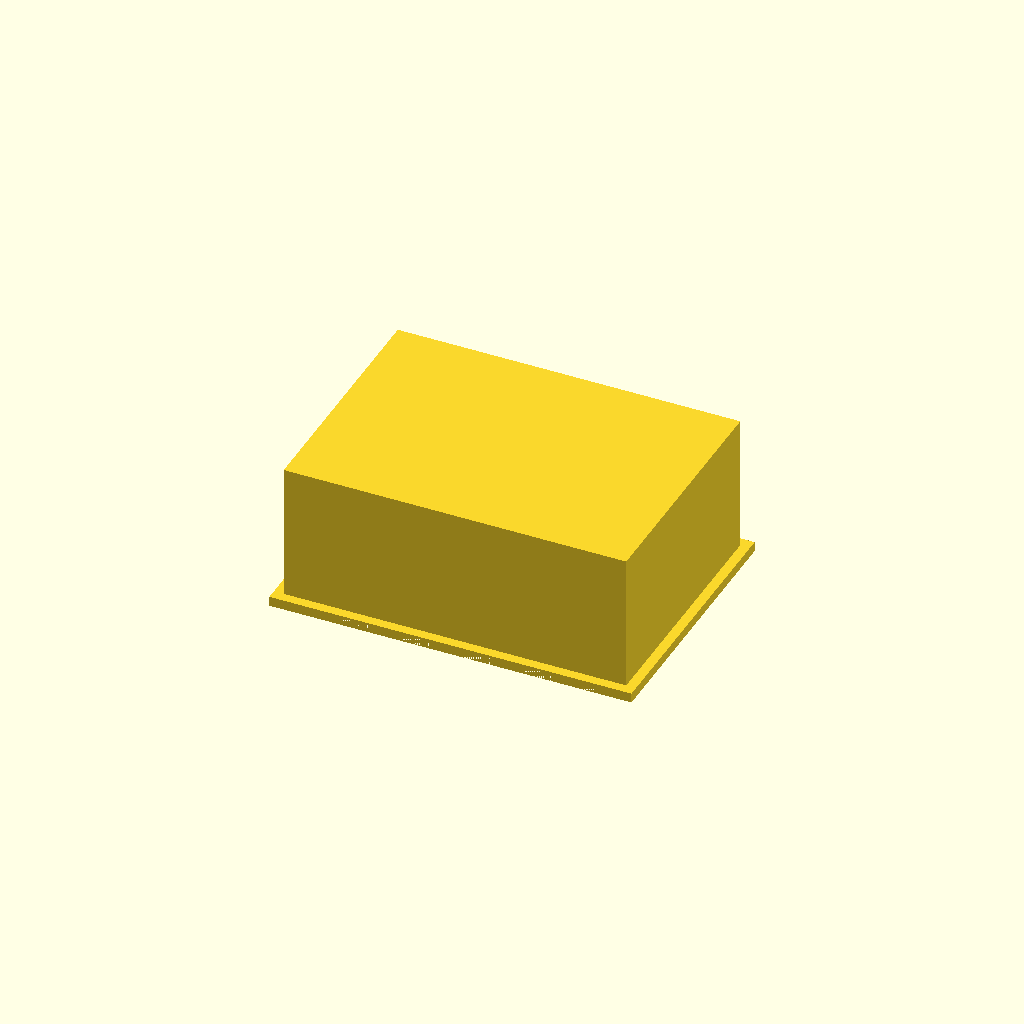
Cell 1: rendered with the file's own defaults.
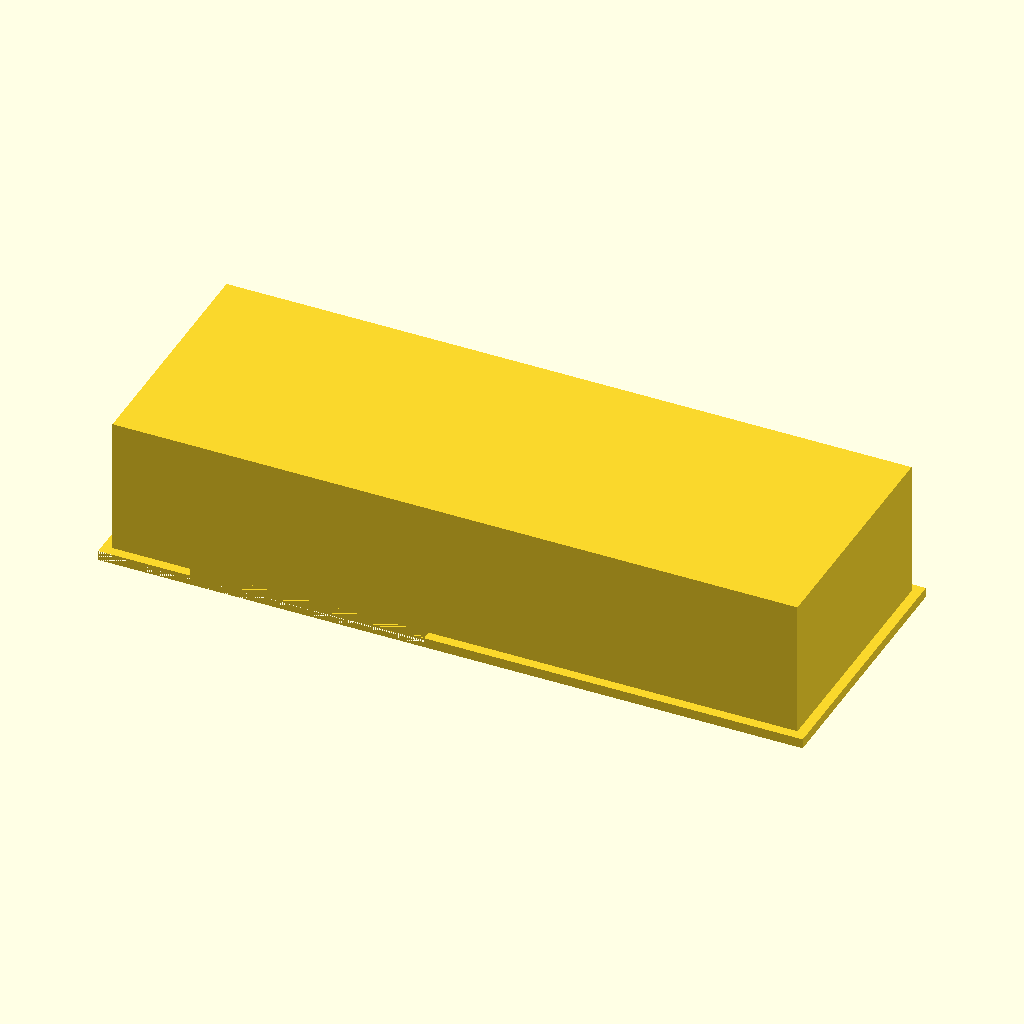
Cell 2: box_x = 140 (everything else at default).
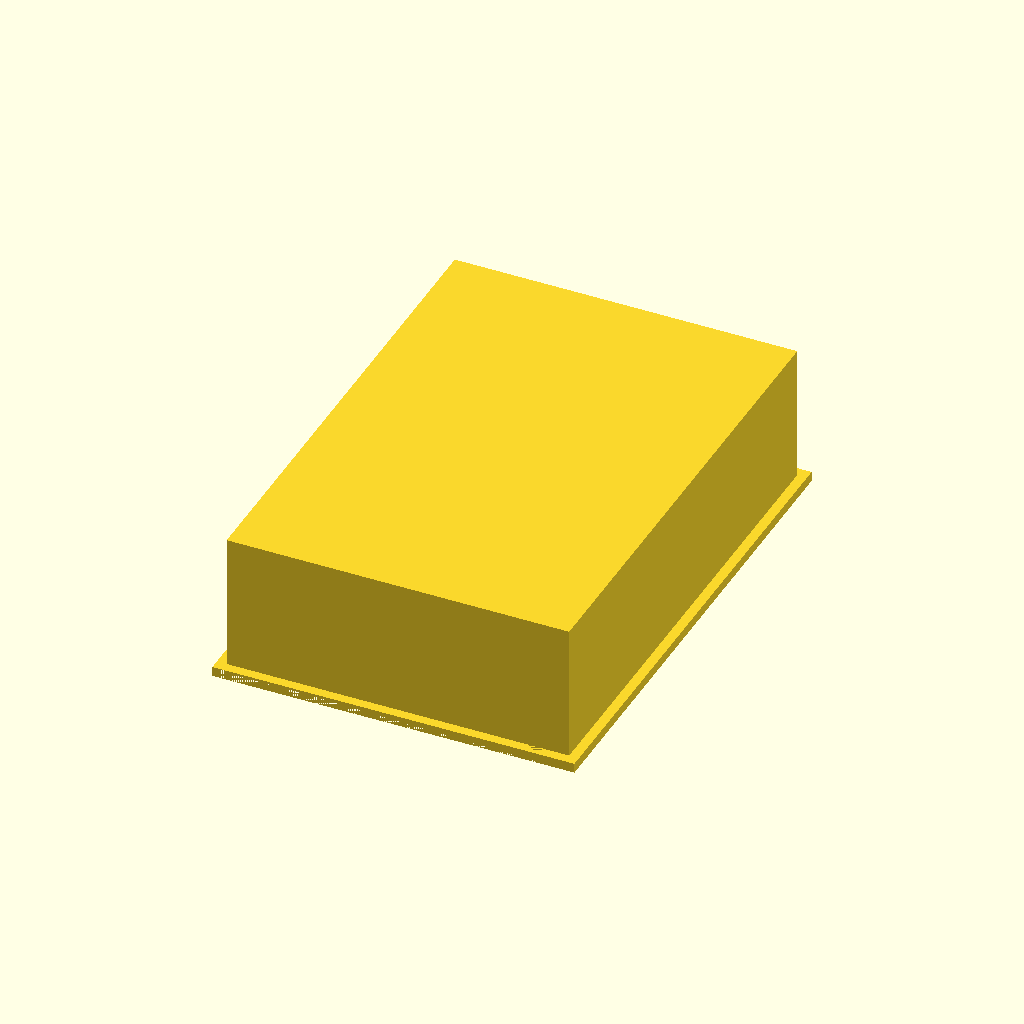
Cell 3: the same model with box_y = 100.
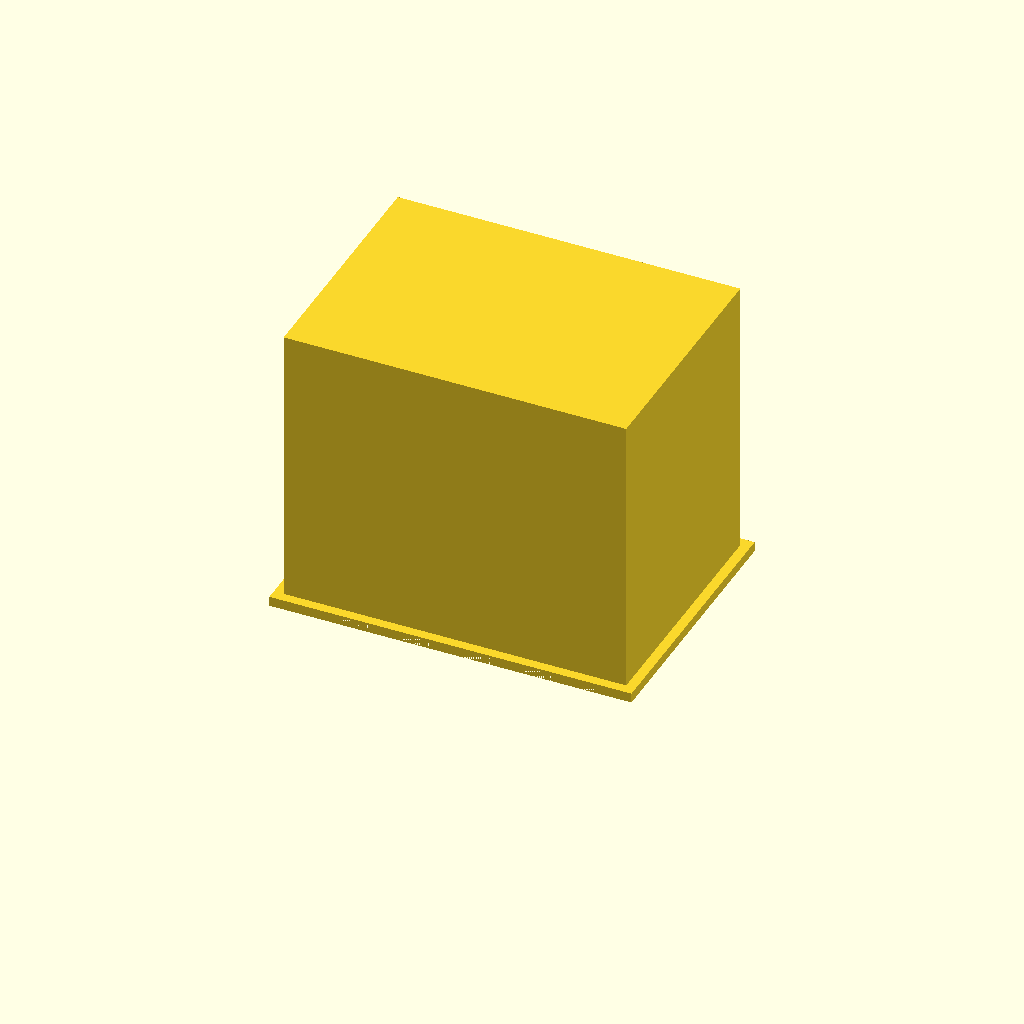
Cell 4: box_z = 60 (everything else at default).
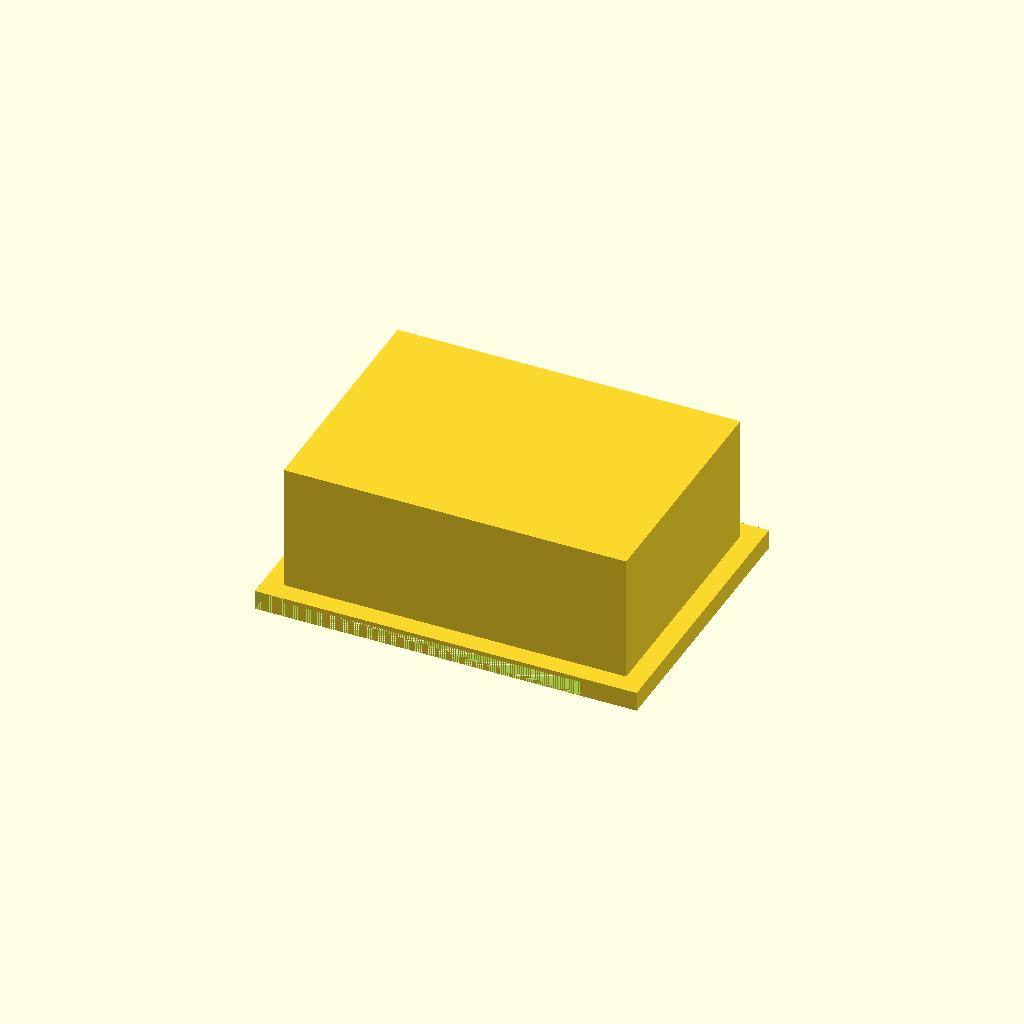
Cell 5: box_w = 4 (everything else at default).
All cells are drawn from one camera (rotation 55°, 0°, 25°, orthographic, colour scheme Cornfield), so only the parameter changes between them.
Source of the model, bench/results/gpu-v5-g7/code/scadcoder-v5/enclosure_box_and_lid_s2_a1.scad:
// Two-part enclosure for a small electronics board (e.g. Arduino-based temperature logger)
// Print orientation: both parts rest on the XY plane at z = 0, side by side on the bed.
// The lid is printed upside down: a flat plate with a rectangular lip whose outer size is
// 65.6 x 45.6 mm, centred on the plate, so it slides into the box opening with 0.2 mm
// clearance on each side. The lip is 1.5 mm thick and 4 mm tall. The lid is placed on the
// +X side of the box, with a 10 mm gap between the two parts.
//
// Note: the lid does not have a separate bottom wall under the lip. It is a plate 70 x 50 mm
// with a 4 mm deep recess cut into its top face, 65.6 x 45.6 mm in size. That recess is open
// at the +Z end, so the lip is 1.5 mm thick overall (4 mm deep - 2.5 mm below the top face).
// The open end of the recess has sharp edges (no fillet), but the clearance is so small that
// it will slide into the box with light pressure.
//
// Units: mm. $fn = 64.

$fn = 64;

// ---- Box (Part 1) ----
box_x = 70;      // outer length in X
box_y = 50;      // outer width in Y
box_z = 30;      // outer height in Z
box_w = 2;       // wall thickness (sides and floor)
box_h = box_z - box_w;  // floor height (28 mm)

// ---- Lid (Part 2) ----
lip_x     = 65.6;   // outer size of the lip in X
lip_y     = 45.6;   // outer size of the lip in Y
lip_t     = 1.5;    // lip thickness (wall)
lip_h     = 4;      // lip height above the plate (4 mm)
eps       = 0.5;    // overcut for clean differences

// Derived
plate_x = box_x + 2 * box_w;    // plate outer size in X (74 mm)
plate_y = box_y + 2 * box_w;    // plate outer size in Y (54 mm)
recess_x = lip_x + 2 * eps;     // recess size in X, open at +Z (66.6 mm)
recess_y = lip_y + 2 * eps;     // recess size in Y, open at +Z (46.6 mm)
recess_z = lip_h - (box_z - box_h - box_w);  // 4 - 2.5 = 1.5 mm deep recess

// Position the lid on the +X side of the box, with a 10 mm gap.
lid_x0 = box_x + box_w + 10;

union() {
    // Box: open-top enclosure, 2 mm walls and floor
    translate([-box_x / 2, -box_y / 2, 0])
        cube([box_x, box_y, box_h + box_w]);

    // Lid: plate with a centred rectangular recess that is open at the top
    translate([-plate_x / 2, -plate_y / 2, 0])
        difference() {
            cube([plate_x, plate_y, box_z - box_h]);
            translate([0, 0, box_z - box_h - recess_z])
                cube([recess_x, recess_y, recess_z]);
        }
}
Customizer parameters (derived from the source; name, type, default, range or options):
box_x: number, default 70
box_y: number, default 50
box_z: number, default 30
box_w: number, default 2
lip_x: number, default 65.6
lip_y: number, default 45.6
lip_t: number, default 1.5
lip_h: number, default 4
eps: number, default 0.5
